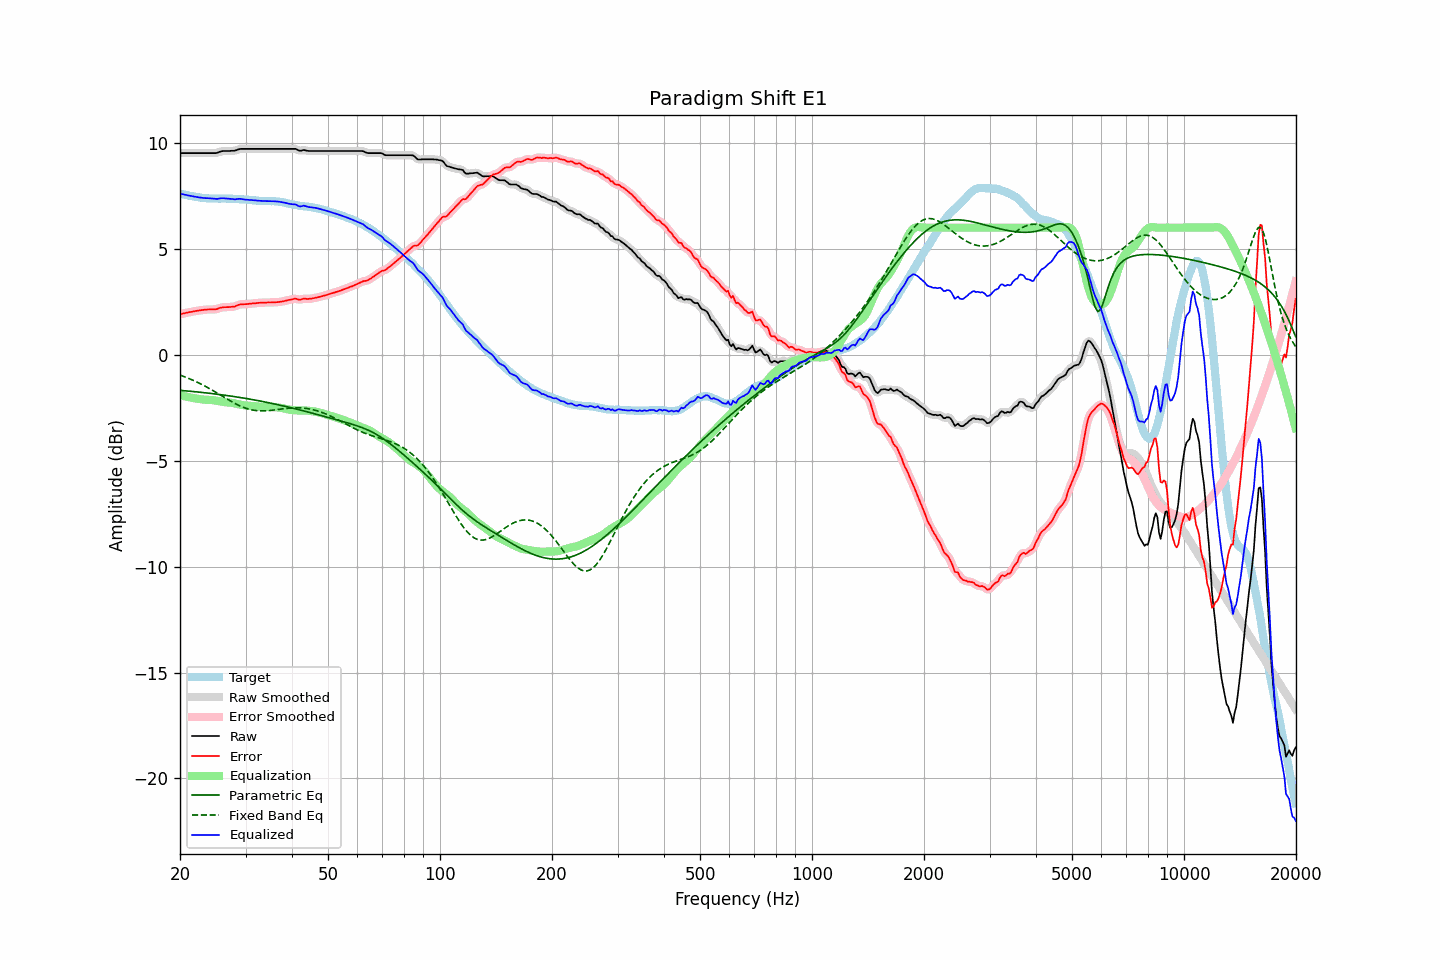

Values plotted in this chart, from the file beside it:
frequency, raw, error, smoothed, error_smoothed, equalization, parametric_eq, fixed_band_eq, equalized_raw, equalized_smoothed, target
20.00, 9.52, 1.91, 9.52, 1.91, -1.91, -1.68, -0.96, 7.61, 7.61, 7.61
20.20, 9.52, 1.93, 9.52, 1.93, -1.93, -1.69, -0.99, 7.59, 7.59, 7.59
20.40, 9.52, 1.95, 9.52, 1.95, -1.95, -1.69, -1.02, 7.57, 7.57, 7.57
20.61, 9.52, 1.96, 9.52, 1.96, -1.96, -1.70, -1.04, 7.55, 7.55, 7.56
20.81, 9.52, 1.98, 9.52, 1.98, -1.98, -1.71, -1.07, 7.54, 7.54, 7.54
21.02, 9.52, 1.99, 9.52, 2.00, -2.00, -1.71, -1.10, 7.52, 7.52, 7.53
21.23, 9.52, 2.01, 9.52, 2.01, -2.01, -1.72, -1.14, 7.51, 7.51, 7.50
21.44, 9.52, 2.02, 9.52, 2.02, -2.03, -1.73, -1.17, 7.49, 7.49, 7.49
21.66, 9.52, 2.04, 9.52, 2.04, -2.04, -1.73, -1.20, 7.48, 7.48, 7.48
21.87, 9.52, 2.06, 9.52, 2.05, -2.05, -1.74, -1.24, 7.46, 7.46, 7.46
22.09, 9.52, 2.07, 9.52, 2.07, -2.07, -1.75, -1.27, 7.45, 7.45, 7.45
22.31, 9.52, 2.08, 9.52, 2.08, -2.08, -1.76, -1.31, 7.44, 7.44, 7.44
22.54, 9.52, 2.09, 9.52, 2.09, -2.09, -1.77, -1.34, 7.43, 7.43, 7.43
22.76, 9.52, 2.10, 9.52, 2.10, -2.10, -1.77, -1.38, 7.42, 7.42, 7.42
22.99, 9.52, 2.11, 9.52, 2.11, -2.11, -1.78, -1.42, 7.41, 7.41, 7.41
23.22, 9.52, 2.12, 9.52, 2.12, -2.12, -1.79, -1.46, 7.40, 7.40, 7.39
23.45, 9.52, 2.12, 9.52, 2.13, -2.13, -1.80, -1.50, 7.39, 7.39, 7.39
23.69, 9.52, 2.14, 9.52, 2.13, -2.13, -1.81, -1.54, 7.39, 7.39, 7.38
23.92, 9.52, 2.14, 9.52, 2.14, -2.13, -1.82, -1.58, 7.39, 7.39, 7.38
24.16, 9.52, 2.14, 9.52, 2.14, -2.14, -1.82, -1.63, 7.38, 7.38, 7.38
24.40, 9.52, 2.14, 9.52, 2.14, -2.14, -1.83, -1.67, 7.38, 7.38, 7.38
24.65, 9.52, 2.14, 9.52, 2.14, -2.15, -1.84, -1.71, 7.37, 7.37, 7.38
24.89, 9.52, 2.14, 9.52, 2.15, -2.16, -1.85, -1.76, 7.36, 7.36, 7.37
25.14, 9.53, 2.16, 9.53, 2.16, -2.17, -1.86, -1.80, 7.35, 7.36, 7.37
25.39, 9.56, 2.19, 9.56, 2.19, -2.19, -1.87, -1.85, 7.37, 7.37, 7.37
25.65, 9.59, 2.22, 9.59, 2.21, -2.20, -1.88, -1.89, 7.38, 7.38, 7.37
25.91, 9.61, 2.23, 9.61, 2.23, -2.22, -1.89, -1.94, 7.39, 7.39, 7.38
26.16, 9.62, 2.24, 9.62, 2.24, -2.23, -1.90, -1.99, 7.39, 7.39, 7.38
26.43, 9.62, 2.24, 9.62, 2.25, -2.24, -1.91, -2.03, 7.38, 7.38, 7.37
26.69, 9.62, 2.25, 9.62, 2.25, -2.25, -1.92, -2.08, 7.37, 7.37, 7.37
26.96, 9.62, 2.25, 9.62, 2.25, -2.25, -1.93, -2.12, 7.37, 7.37, 7.37
27.23, 9.62, 2.25, 9.62, 2.25, -2.26, -1.94, -2.16, 7.36, 7.36, 7.37
27.50, 9.63, 2.26, 9.62, 2.26, -2.27, -1.96, -2.21, 7.36, 7.36, 7.36
27.77, 9.63, 2.27, 9.63, 2.26, -2.28, -1.97, -2.25, 7.35, 7.35, 7.36
28.05, 9.63, 2.27, 9.64, 2.28, -2.30, -1.98, -2.29, 7.33, 7.34, 7.36
28.33, 9.66, 2.31, 9.66, 2.31, -2.31, -1.99, -2.33, 7.35, 7.35, 7.35
28.62, 9.69, 2.34, 9.68, 2.34, -2.33, -2.00, -2.37, 7.36, 7.35, 7.34
28.90, 9.71, 2.37, 9.71, 2.37, -2.35, -2.01, -2.40, 7.36, 7.36, 7.34
29.19, 9.72, 2.38, 9.72, 2.38, -2.36, -2.03, -2.44, 7.35, 7.35, 7.34
29.48, 9.72, 2.38, 9.72, 2.38, -2.38, -2.04, -2.47, 7.34, 7.34, 7.34
29.78, 9.72, 2.39, 9.72, 2.39, -2.39, -2.05, -2.50, 7.33, 7.33, 7.33
30.08, 9.72, 2.39, 9.72, 2.39, -2.40, -2.06, -2.53, 7.32, 7.32, 7.33
30.38, 9.72, 2.39, 9.72, 2.39, -2.40, -2.08, -2.55, 7.32, 7.32, 7.33
30.68, 9.72, 2.41, 9.72, 2.40, -2.41, -2.09, -2.57, 7.31, 7.31, 7.31
30.99, 9.72, 2.41, 9.72, 2.41, -2.41, -2.10, -2.59, 7.31, 7.31, 7.31
31.30, 9.72, 2.42, 9.72, 2.42, -2.42, -2.12, -2.61, 7.30, 7.30, 7.30
31.61, 9.72, 2.43, 9.72, 2.43, -2.43, -2.13, -2.62, 7.29, 7.29, 7.29
31.93, 9.72, 2.43, 9.72, 2.44, -2.44, -2.14, -2.63, 7.28, 7.28, 7.29
32.24, 9.72, 2.45, 9.72, 2.44, -2.44, -2.16, -2.64, 7.28, 7.28, 7.27
32.57, 9.72, 2.45, 9.72, 2.45, -2.45, -2.17, -2.65, 7.27, 7.27, 7.27
32.89, 9.72, 2.45, 9.72, 2.46, -2.45, -2.19, -2.65, 7.26, 7.26, 7.26
33.22, 9.72, 2.46, 9.72, 2.46, -2.46, -2.20, -2.65, 7.26, 7.26, 7.26
33.55, 9.72, 2.46, 9.72, 2.46, -2.46, -2.22, -2.65, 7.26, 7.26, 7.25
33.89, 9.72, 2.46, 9.72, 2.46, -2.46, -2.23, -2.65, 7.26, 7.26, 7.26
34.23, 9.72, 2.46, 9.72, 2.46, -2.46, -2.25, -2.64, 7.25, 7.25, 7.25
34.57, 9.72, 2.47, 9.72, 2.47, -2.47, -2.26, -2.64, 7.25, 7.25, 7.25
34.92, 9.72, 2.47, 9.72, 2.47, -2.47, -2.28, -2.63, 7.25, 7.25, 7.25
35.27, 9.72, 2.47, 9.72, 2.47, -2.47, -2.29, -2.62, 7.25, 7.25, 7.25
35.62, 9.72, 2.47, 9.72, 2.47, -2.47, -2.31, -2.61, 7.25, 7.25, 7.25
35.97, 9.72, 2.47, 9.72, 2.47, -2.48, -2.33, -2.60, 7.24, 7.24, 7.24
... 635 more rows
